Photos from the image-classification dataset "room_classification" in the GitHub repository gesstalt/BRIDGE. Its 5 classes are: bathroom, bedroom, hall, kitchen, living room.

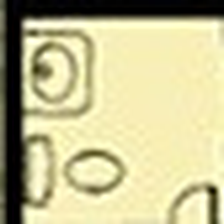
Label: bathroom

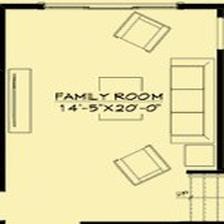
Label: living room

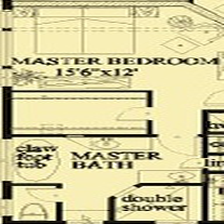
Label: bedroom

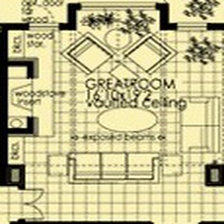
Label: living room

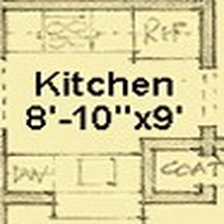
Label: kitchen

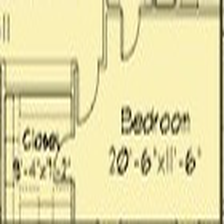
Label: bathroom
